Labelled photos from "Data", an image-classification folder in GustavoMourao/eye-Image-Analysis. The possible labels are: glaucoma, healthy.

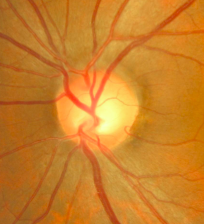
Label: healthy

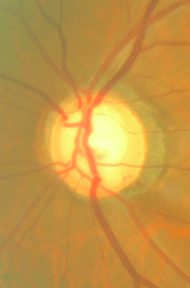
Label: glaucoma

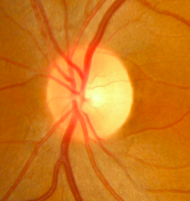
Label: healthy

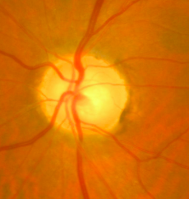
Label: glaucoma

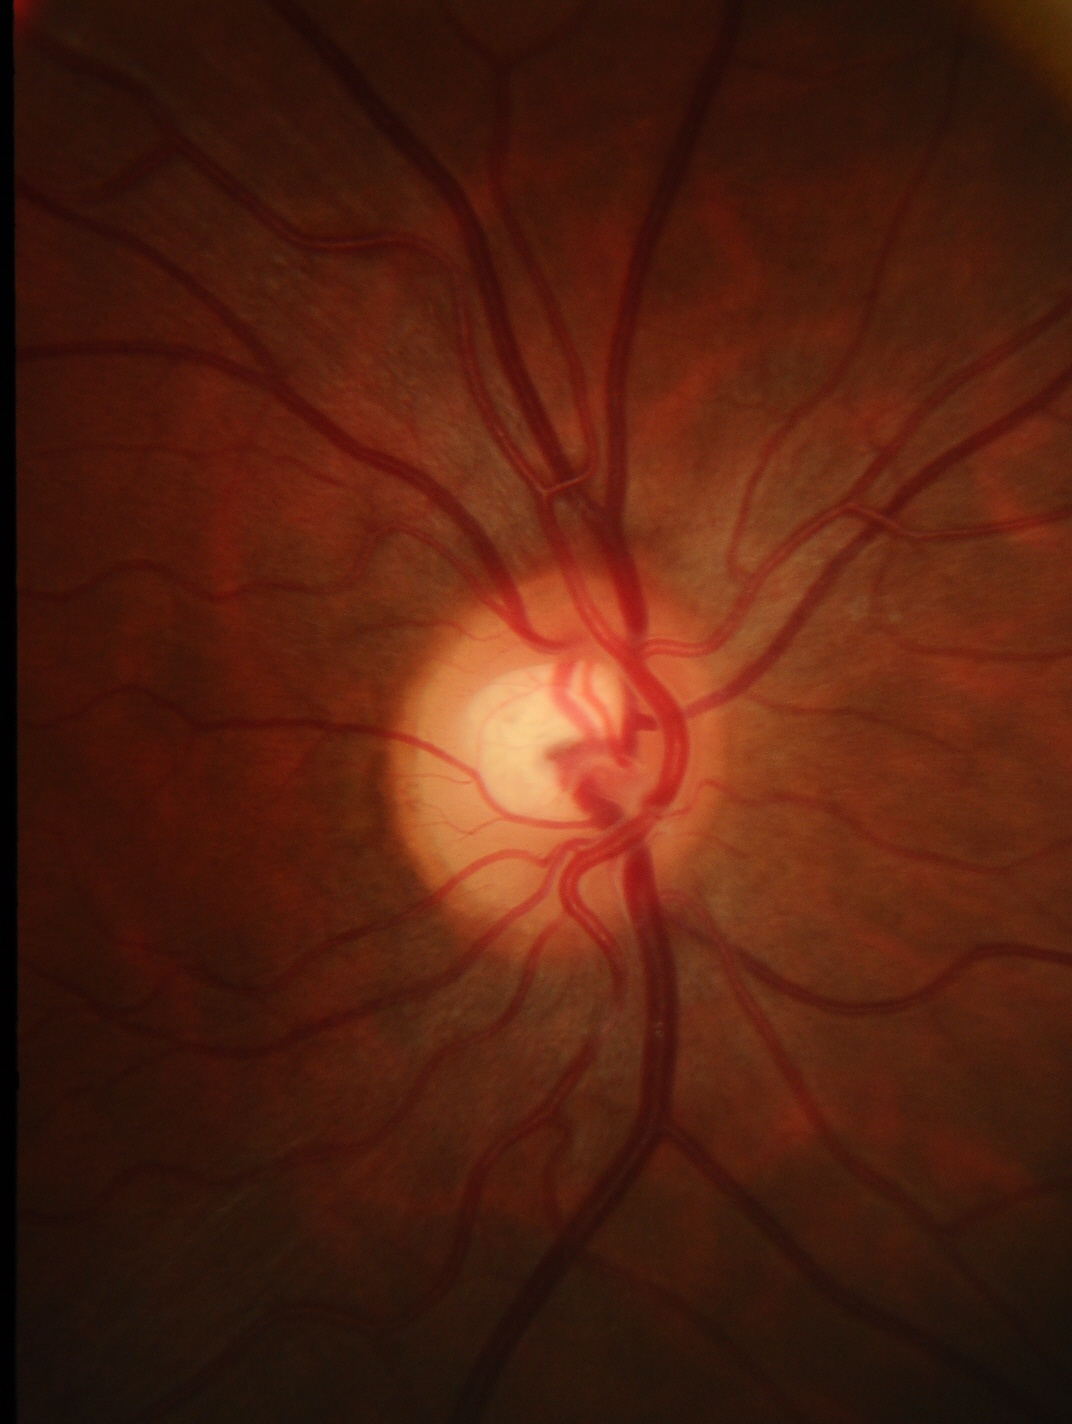
Label: healthy

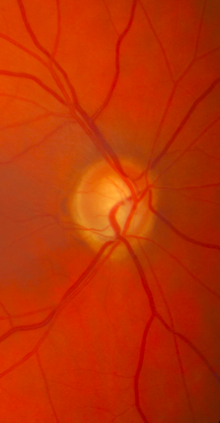
Label: glaucoma
